Run: headless pygame with SDL's dummy video driver; simulated clock (each Clock.tick advances the game by its frame time, no real sleeping); random seed 0; keys injected as events and as key.get_pressed() state; no mouse input.
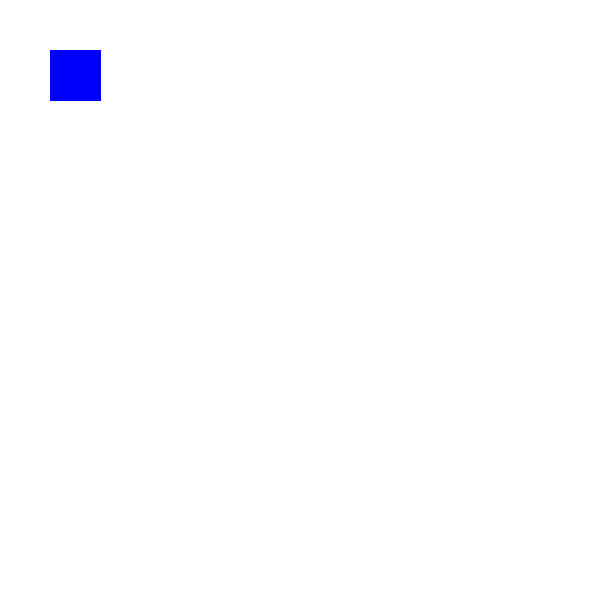
Frame 1 of 4 · flips 1–60 · no input
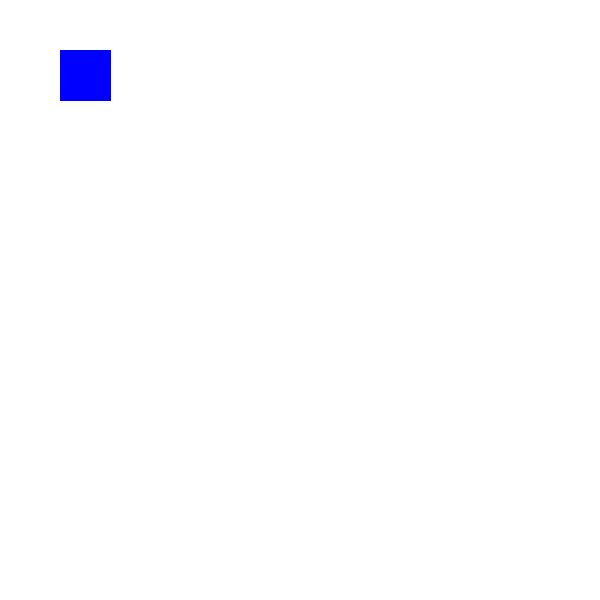
Frame 2 of 4 · flips 61–180 · tapped SPACE, RETURN · held RIGHT (→), D
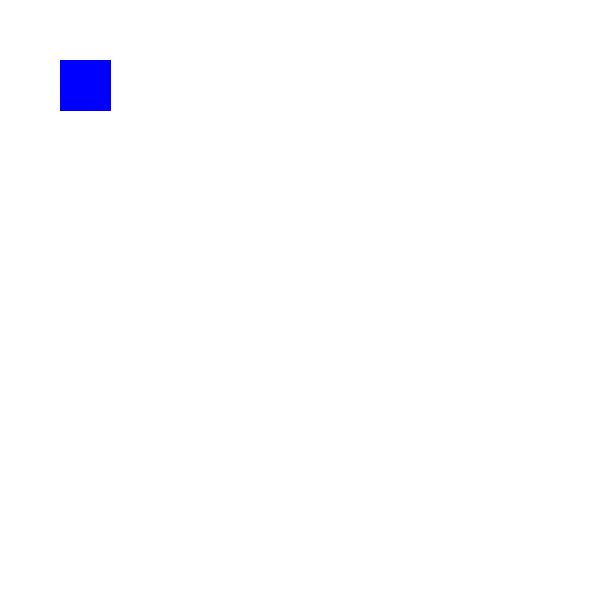
Frame 3 of 4 · flips 181–300 · held DOWN (↓), S
Frame 4 of 4 · flips 301–420 · held LEFT (←), A, UP (↑), W · screen same as frame 1, image omitted

The pygame program that drew these frames:

import pygame
import math

rectangle = [[50, 50], [50, 100], [100, 100], [100, 50]]
triangle = [[50, 50], [50, 100], [100, 100]]
hexagon = [[50, 50], [50, 100], [75, 125], [100, 100], [100, 50], [75, 25]]


def convert_deg_to_rad(degrees):
    return degrees * math.pi / 180


def rotation(figure, degrees):
    for coord in figure:
        coord[0] = (coord[0] * math.cos(degrees)) + (coord[1] * math.sin(degrees))  # x' coord
        coord[1] = (-coord[0] * math.sin(degrees)) + (coord[1] * math.cos(degrees))  # y' coord
    return figure


def main(figure):
    background_colour = (255, 255, 255)  # define variable for background color
    (width, height) = (600, 600)
    blue = (0, 0, 255)

    screen = pygame.display.set_mode((width, height))
    pygame.display.set_caption('Translations & Rotations')
    screen.fill(background_colour)
    pygame.display.flip()

    running = True
    while running:
        pygame.draw.polygon(screen, blue, figure)

        for event in pygame.event.get():
            if event.type == pygame.QUIT:
                running = False

            if event.type == pygame.KEYDOWN:
                if event.key == pygame.K_DOWN:
                    for coord in figure:
                        coord[1] += 10
                    screen.fill(background_colour)
                    pygame.draw.polygon(screen, blue, figure)
                elif event.key == pygame.K_UP:
                    for coord in figure:
                        coord[1] -= 10
                    screen.fill(background_colour)
                    pygame.draw.polygon(screen, blue, figure)
                elif event.key == pygame.K_LEFT:
                    for coord in figure:
                        coord[0] -= 10
                    screen.fill(background_colour)
                    pygame.draw.polygon(screen, blue, figure)
                elif event.key == pygame.K_RIGHT:
                    for coord in figure:
                        coord[0] += 10
                    screen.fill(background_colour)
                    pygame.draw.polygon(screen, blue, figure)
                elif event.key == pygame.K_e:
                    figure = rotation(figure, convert_deg_to_rad(5))
                    screen.fill(background_colour)
                    pygame.draw.polygon(screen, blue, figure)
                elif event.key == pygame.K_q:
                    figure = rotation(figure, convert_deg_to_rad(-5))
                    screen.fill(background_colour)
                    pygame.draw.polygon(screen, blue, figure)

        pygame.display.update()


main(rectangle)
